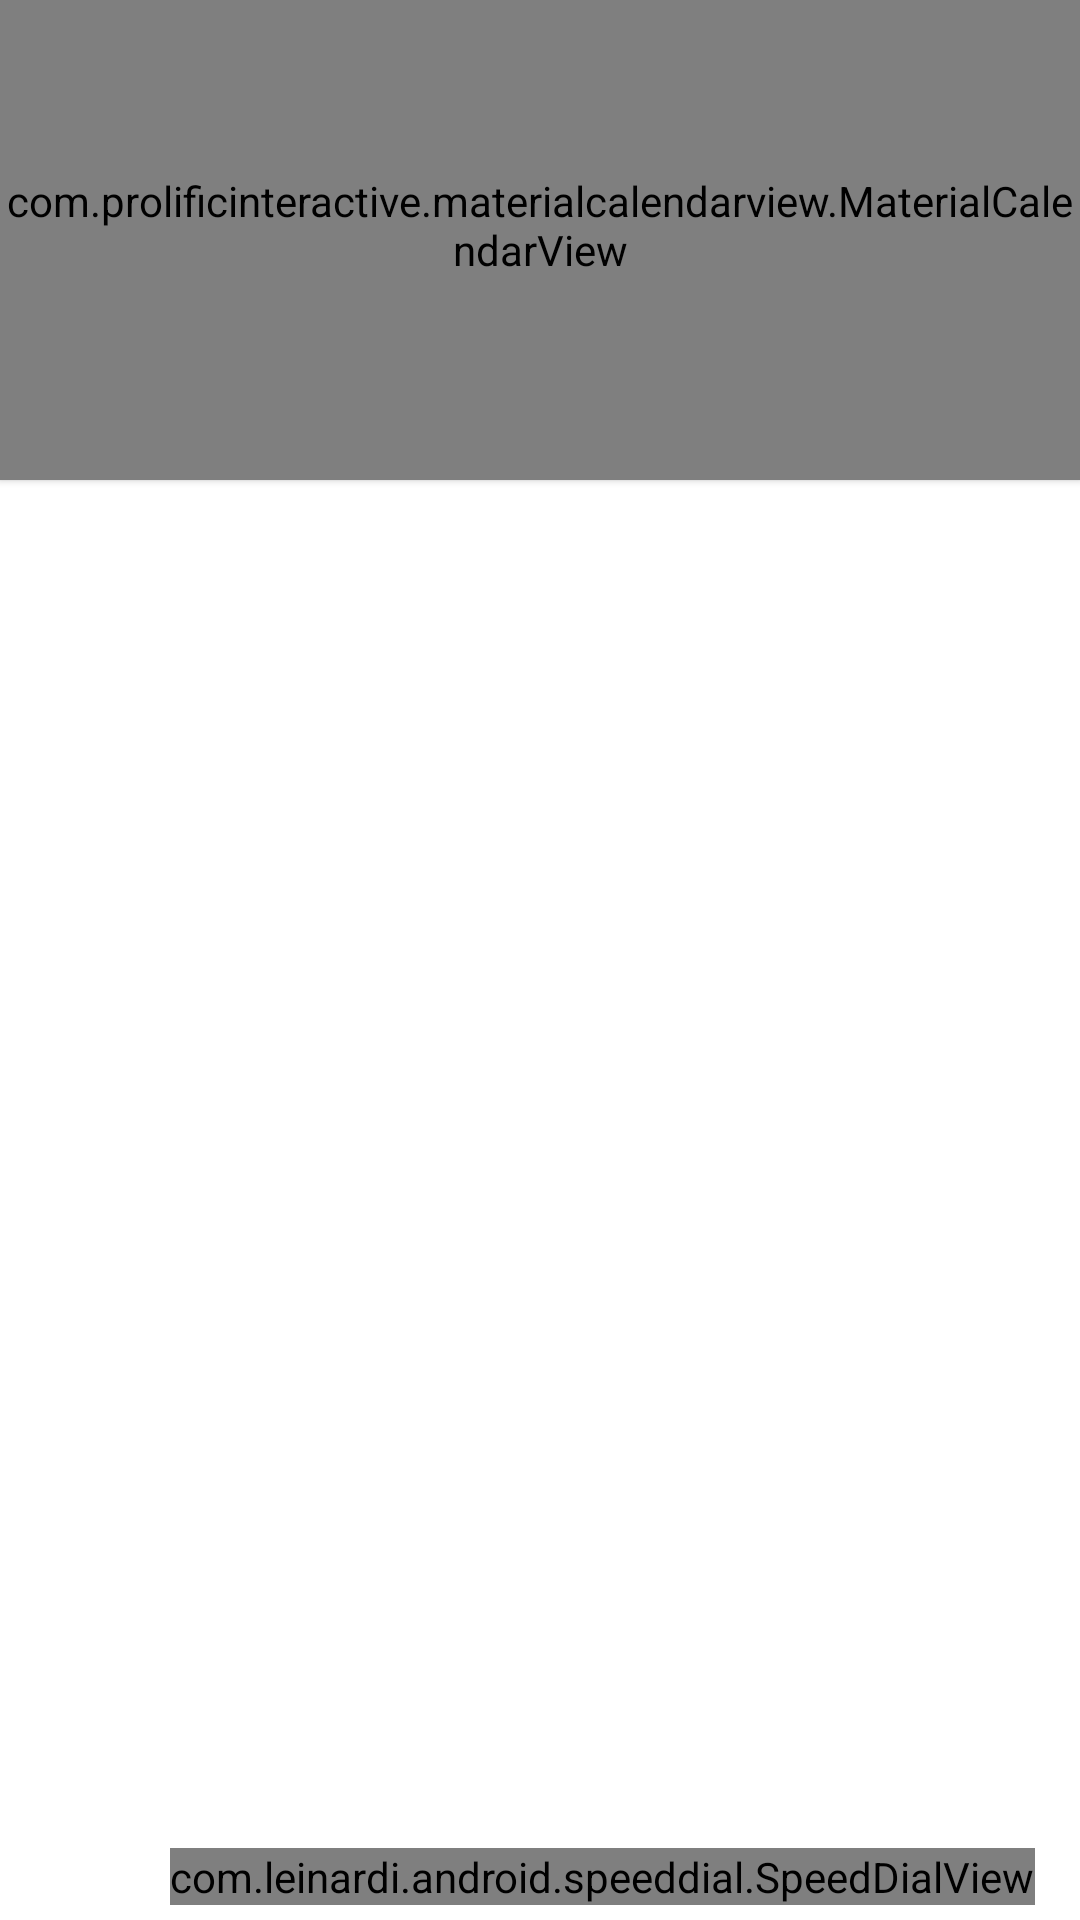

Android layout source for this screen:
<!-- AndroidManifest.xml: application theme AppTheme -->
<!-- res/layout/activity_main.xml -->
<?xml version="1.0" encoding="utf-8"?>
<android.support.constraint.ConstraintLayout xmlns:android="http://schemas.android.com/apk/res/android"
    xmlns:app="http://schemas.android.com/apk/res-auto"
    xmlns:tools="http://schemas.android.com/tools"
    android:layout_width="match_parent"
    android:layout_height="match_parent"
    android:background="@color/colorWhite"
    tools:context=".ui.MainActivity">


    <com.prolificinteractive.materialcalendarview.MaterialCalendarView xmlns:app="http://schemas.android.com/apk/res-auto"
        android:id="@+id/calendarView"
        android:layout_width="match_parent"
        android:layout_height="0dp"
        android:background="@color/colorPrimary"
        android:elevation="1.5dp"
        android:paddingBottom="10dp"
        app:layout_constraintEnd_toEndOf="parent"
        app:layout_constraintHeight_default="percent"
        app:layout_constraintHeight_percent="0.25"
        app:layout_constraintStart_toStartOf="parent"
        app:layout_constraintTop_toTopOf="parent"
        app:mcv_arrowColor="@color/colorPrimary"
        app:mcv_calendarMode="week"
        app:mcv_firstDayOfWeek="sunday"
        app:mcv_headerTextAppearance="@color/colorAccent"
        app:mcv_selectionColor="@color/colorAccent"
        app:mcv_showOtherDates="decorated_disabled"
        app:mcv_showWeekDays="true"
        app:mcv_tileHeight="match_parent"
        app:mcv_titleAnimationOrientation="horizontal"
        app:mcv_weekDayTextAppearance="@color/colorWhite" />

    <View
        android:id="@+id/view"
        android:layout_width="match_parent"
        android:layout_height="0dp"
        app:layout_constraintEnd_toEndOf="parent"
        app:layout_constraintHeight_default="percent"
        app:layout_constraintHeight_percent="0.08"
        app:layout_constraintStart_toStartOf="parent"
        app:layout_constraintTop_toBottomOf="@+id/calendarView" />


    <RelativeLayout
        android:id="@+id/content_layout"
        android:layout_width="wrap_content"
        android:layout_height="0dp"
        android:paddingLeft="10dp"
        android:paddingRight="10dp"
        app:layout_constraintEnd_toEndOf="parent"
        app:layout_constraintHeight_default="percent"
        app:layout_constraintHeight_percent="0.67"
        app:layout_constraintStart_toStartOf="parent"
        app:layout_constraintTop_toBottomOf="@+id/view">

        <ScrollView
            android:layout_width="match_parent"
            android:layout_height="match_parent">

            <TextView
                android:id="@+id/log"
                android:layout_width="match_parent"
                android:layout_height="wrap_content"
                android:layout_marginTop="0dp" />
        </ScrollView>

        <ListView
            android:id="@+id/calender_list_view"
            android:layout_width="match_parent"
            android:layout_height="match_parent"
            android:divider="@color/colorWhite"
            android:dividerHeight="10dp">
        </ListView>

        <com.leinardi.android.speeddial.SpeedDialView
            android:id="@+id/float_button"
            android:layout_width="wrap_content"
            android:layout_height="wrap_content"
            android:layout_alignParentBottom="true"
            android:layout_alignParentEnd="true"
            android:layout_gravity="bottom|end"
            android:layout_marginBottom="5dp"
            android:layout_marginEnd="5dp"
            android:layout_alignParentRight="true"
            android:layout_marginRight="5dp"
            app:sdMainFabClosedSrc="@drawable/ic_more"/>

    </RelativeLayout>

</android.support.constraint.ConstraintLayout>
<!-- resources referenced by this layout -->
<resources>
  <color name="colorAccent">#FF0266</color>
  <color name="colorPrimary">#ffcd03</color>
  <color name="colorWhite">#FFFFFF</color>
  <!-- drawable ic_more (drawable) -->
  <vector android:height="510px"
      android:viewportHeight="73"
      android:viewportWidth="73"
      android:width="510px"
      xmlns:android="http://schemas.android.com/apk/res/android">
      <path android:fillColor="#ffffff" android:name="Forma 1" android:pathData="m68.77 32.27h-28.04v-28.04c0 -2.33 -1.89 -4.23 -4.23 -4.23c-2.34 0 -4.23 1.9 -4.23 4.23v28.04h-28.04c-2.34 0 -4.23 1.9 -4.23 4.23c0 2.34 1.9 4.23 4.23 4.23h28.04v28.04c0 2.34 1.9 4.23 4.23 4.23c2.34 0 4.23 -1.89 4.23 -4.23v-28.04h28.04c2.34 0 4.23 -1.89 4.23 -4.23c0 -2.33 -1.9 -4.23 -4.23 -4.23z"/>
  </vector>
  <style name="AppTheme" parent="Theme.AppCompat.Light.NoActionBar">
          
          <item name="colorPrimary">@color/colorBlue</item>
          <item name="colorPrimaryDark">@color/colorGray</item>
          <item name="colorAccent">@color/colorAccent</item>
      </style>
</resources>
